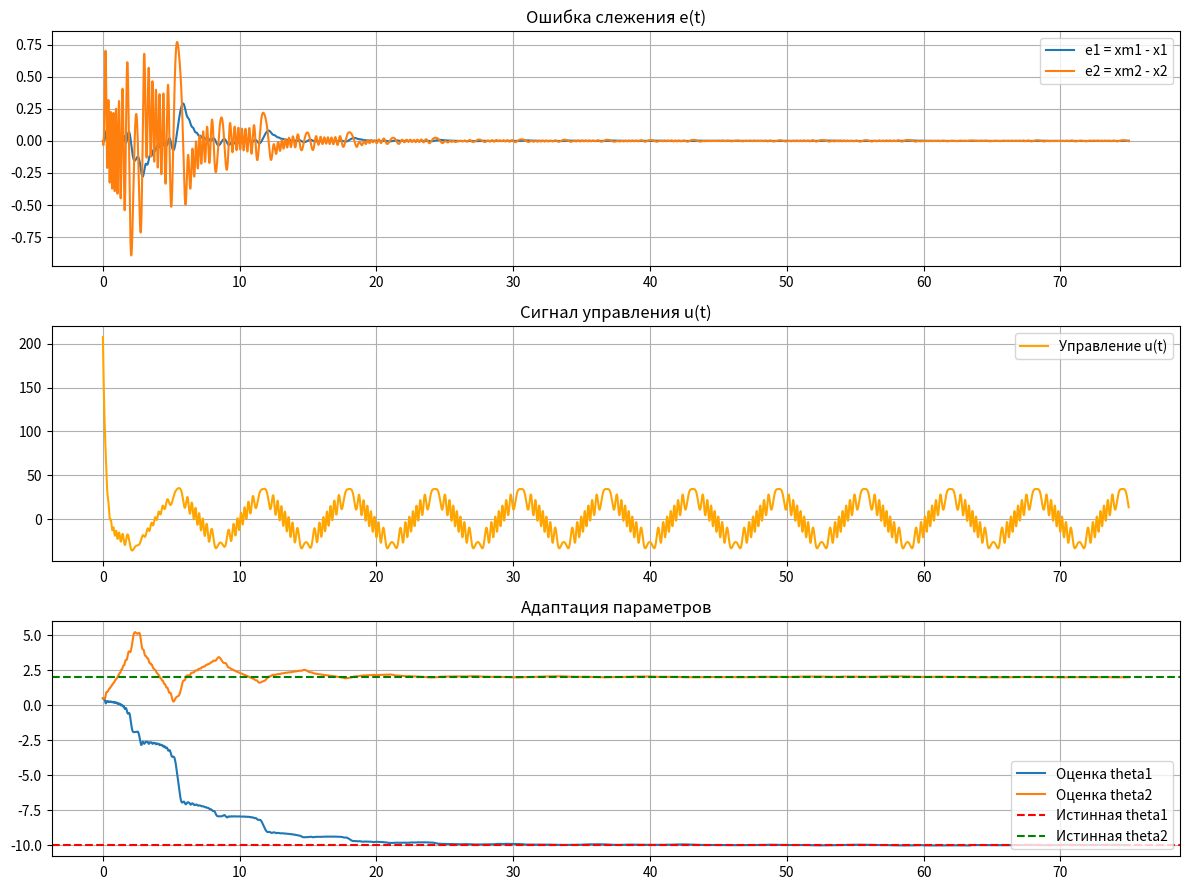

The script that saved this image:
import numpy as np
from scipy import linalg
from scipy.integrate import solve_ivp
import matplotlib.pyplot as plt


def system_dynamics(t, state):
    x1, x2 = state[0], state[1]
    xm1, xm2 = state[2], state[3]
    theta_hat = state[4:6]
    
    g = 28 * np.sin(t) + 26
    
    R = np.array([np.sin(x1), np.cos(x1)])
    
    am_T_x = 8*x1 + 6*x2
    
    u = 8*g - am_T_x - np.dot(theta_hat, R)
    
    dx1 = x2
    dx2 = np.dot(theta_true, R) + u
    
    dxm1 = xm2
    dxm2 = -8*xm1 - 6*xm2 + 8*g
    
    e = np.array([xm1 - x1, xm2 - x2])
    
    Pe = P @ e
    e_P_E2 = Pe[1]
    d_theta_hat = - Gamma @ R * e_P_E2
    
    return [dx1, dx2, dxm1, dxm2, d_theta_hat[0], d_theta_hat[1]]


theta_true = np.array([-10, 2.0])
theta_hat_0 = np.array([0.5, 0.5])

gamma1 = gamma2 = 100
Gamma = np.diag([gamma1, gamma2])

Am = np.array([[0, 1],
               [-8, -6]])
Bm = np.array([0, 8])

Q = np.eye(2)
P = linalg.solve_continuous_lyapunov(Am.T, -Q)

# x(0)
x0 = [0, 0]
xm0 = [0, 0]
initial_state = x0 + xm0 + list(theta_hat_0)

# Интегрирование
t_span = (0, 75)
t_eval = np.arange(0, 75, 0.001)
sol = solve_ivp(system_dynamics, t_span, initial_state, t_eval=t_eval)

t = sol.t
e1 = sol.y[2] - sol.y[0]
e2 = sol.y[3] - sol.y[1]
theta_hat1 = sol.y[4]
theta_hat2 = sol.y[5]

u_vals = []
for i in range(len(t)):
    x1_val = sol.y[0][i]
    x2_val = sol.y[1][i]
    g_val = 28 * np.sin(t[i]) + 26
    w_val = np.array([np.sin(x1_val), np.cos(x1_val)])
    theta_h_val = np.array([theta_hat1[i], theta_hat2[i]])
    u = 8*g_val - (8*x1_val + 6*x2_val) - np.dot(theta_h_val, w_val)
    u_vals.append(u)

# Графики
fig, axs = plt.subplots(3, 1, figsize=(12, 9))

axs[0].plot(t, e1, label='e1 = xm1 - x1')
axs[0].plot(t, e2, label='e2 = xm2 - x2')
axs[0].set_title('Ошибка слежения e(t)')
axs[0].grid(True)
axs[0].legend()

axs[1].plot(t, u_vals, label='Управление u(t)', color='orange')
axs[1].set_title('Сигнал управления u(t)')
axs[1].grid(True)
axs[1].legend()

axs[2].plot(t, theta_hat1, label='Оценка theta1')
axs[2].plot(t, theta_hat2, label='Оценка theta2')
axs[2].axhline(y=theta_true[0], color='r', linestyle='--', label='Истинная theta1')
axs[2].axhline(y=theta_true[1], color='g', linestyle='--', label='Истинная theta2')
axs[2].set_title('Адаптация параметров')
axs[2].grid(True)
axs[2].legend(loc='lower right')

plt.tight_layout()
plt.show()
